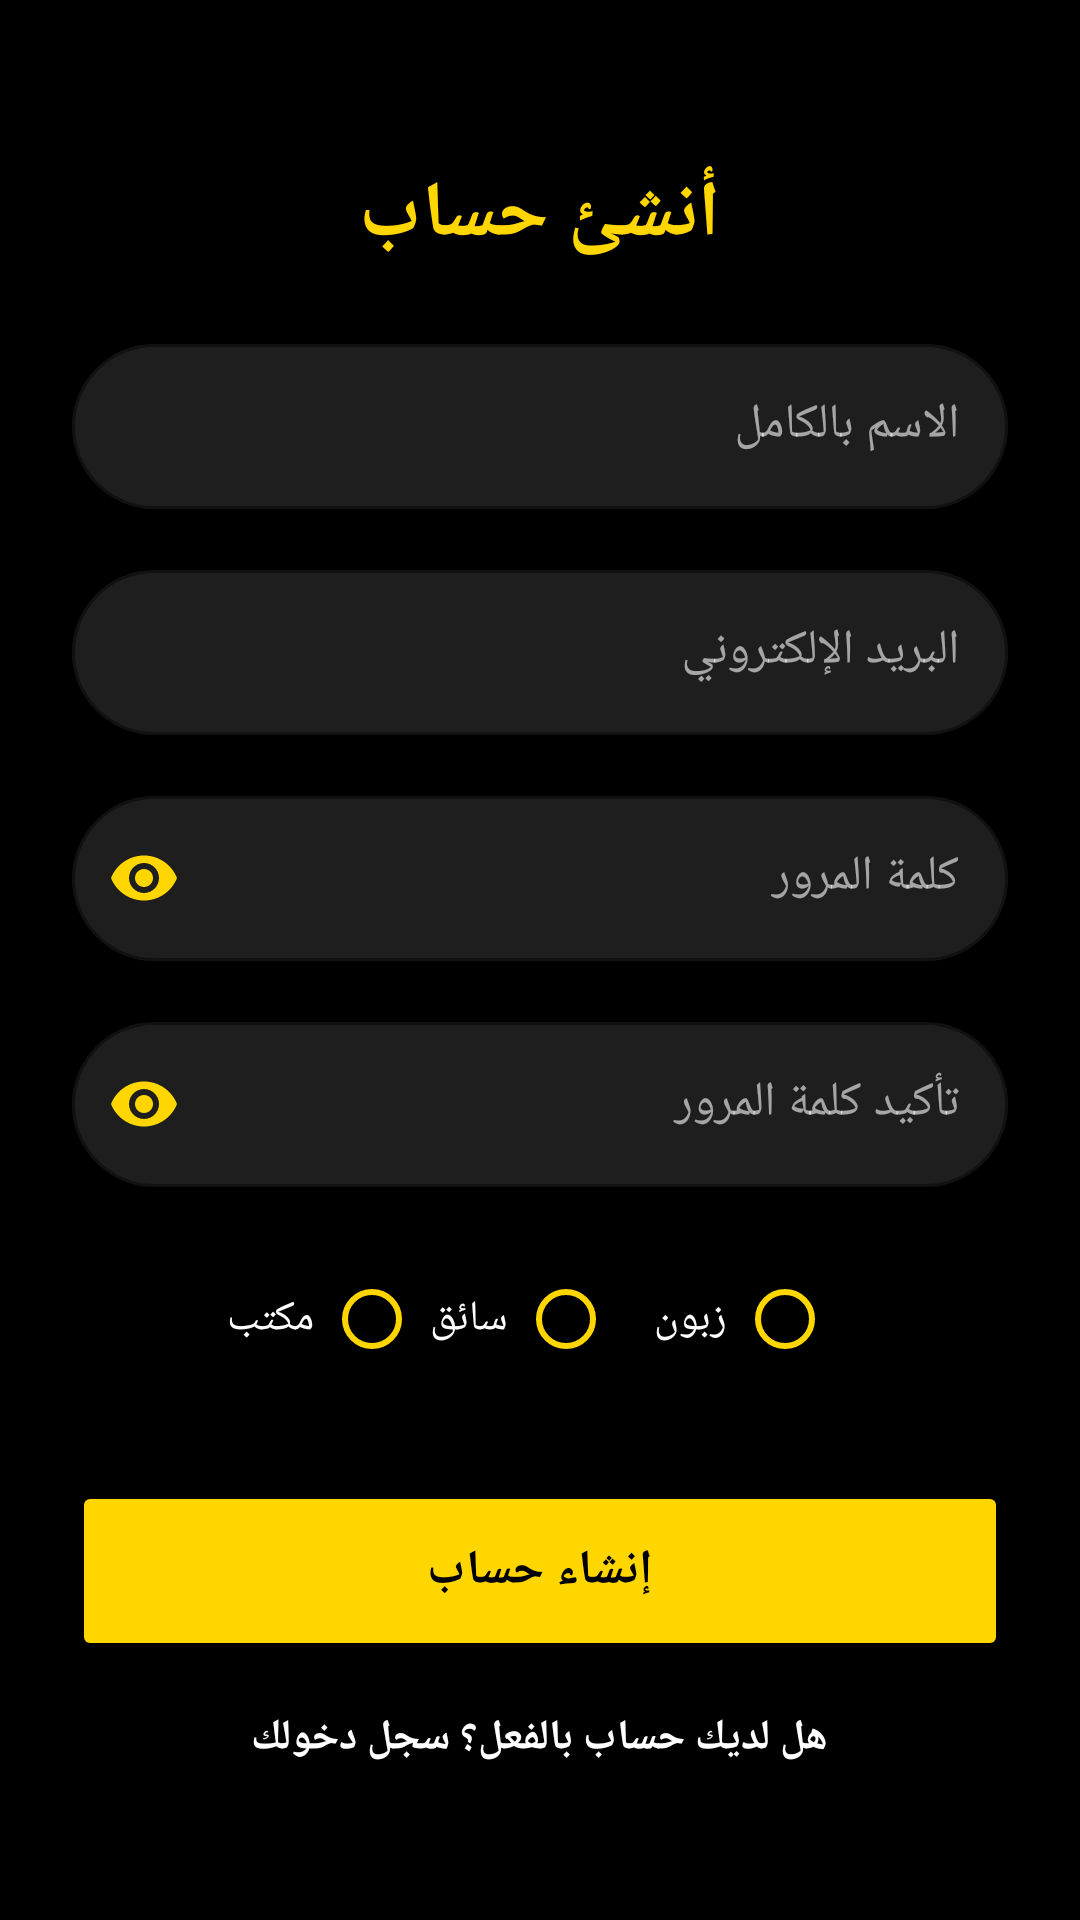

The Android layout XML behind this screen, and the referenced resources:
<!-- AndroidManifest.xml: application theme Theme.SonicTaxi -->
<!-- res/layout/activity_sign_up.xml -->
<?xml version="1.0" encoding="utf-8"?>
<ScrollView xmlns:android="http://schemas.android.com/apk/res/android"
    xmlns:app="http://schemas.android.com/apk/res-auto"
    android:layout_width="match_parent"
    android:layout_height="match_parent"
    android:background="@color/app_black"
    android:padding="24dp">

    <LinearLayout
        android:layout_width="match_parent"
        android:layout_height="wrap_content"
        android:orientation="vertical"
        android:gravity="center_horizontal"
        android:textDirection="rtl"
        android:layoutDirection="rtl">

        <TextView
            android:layout_width="wrap_content"
            android:layout_height="wrap_content"
            android:layout_marginTop="30dp"
            android:text=" أنشئ حساب "
            android:textColor="@color/accent_yellow"
            android:textSize="26sp"
            android:textStyle="bold" />

        
        <com.google.android.material.textfield.TextInputLayout
            style="@style/Widget.MaterialComponents.TextInputLayout.OutlinedBox"
            android:layout_width="match_parent"
            android:layout_height="wrap_content"
            android:layout_marginTop="20dp"
            app:boxBackgroundColor="@color/field_background"
            app:boxStrokeColor="@color/accent_yellow"
            app:hintTextColor="@color/accent_yellow"
            app:boxCornerRadiusTopStart="30dp"
            app:boxCornerRadiusTopEnd="30dp"
            app:boxCornerRadiusBottomStart="30dp"
            app:boxCornerRadiusBottomEnd="30dp">

            <com.google.android.material.textfield.TextInputEditText
                android:id="@+id/etName"
                android:layout_width="match_parent"
                android:layout_height="55dp"
                android:hint="الاسم بالكامل"
                android:textColor="@color/app_white"
                android:textColorHint="@color/app_white" />
        </com.google.android.material.textfield.TextInputLayout>

        
        <com.google.android.material.textfield.TextInputLayout
            style="@style/Widget.MaterialComponents.TextInputLayout.OutlinedBox"
            android:layout_width="match_parent"
            android:layout_height="wrap_content"
            android:layout_marginTop="15dp"
            app:boxBackgroundColor="@color/field_background"
            app:boxStrokeColor="@color/accent_yellow"
            app:hintTextColor="@color/accent_yellow"
            app:boxCornerRadiusTopStart="30dp"
            app:boxCornerRadiusTopEnd="30dp"
            app:boxCornerRadiusBottomStart="30dp"
            app:boxCornerRadiusBottomEnd="30dp">

            <com.google.android.material.textfield.TextInputEditText
                android:id="@+id/etEmail"
                android:layout_width="match_parent"
                android:layout_height="55dp"
                android:hint="البريد الإلكتروني"
                android:inputType="textEmailAddress"
                android:textColor="@color/app_white"
                android:textColorHint="@color/app_white" />
        </com.google.android.material.textfield.TextInputLayout>

        
        <com.google.android.material.textfield.TextInputLayout
            style="@style/Widget.MaterialComponents.TextInputLayout.OutlinedBox"
            android:layout_width="match_parent"
            android:layout_height="wrap_content"
            android:layout_marginTop="15dp"
            app:boxBackgroundColor="@color/field_background"
            app:boxStrokeColor="@color/accent_yellow"
            app:hintTextColor="@color/accent_yellow"
            app:passwordToggleEnabled="true"
            app:passwordToggleTint="@color/accent_yellow"
            app:boxCornerRadiusTopStart="30dp"
            app:boxCornerRadiusTopEnd="30dp"
            app:boxCornerRadiusBottomStart="30dp"
            app:boxCornerRadiusBottomEnd="30dp">

            <com.google.android.material.textfield.TextInputEditText
                android:id="@+id/etPassword"
                android:layout_width="match_parent"
                android:layout_height="55dp"
                android:hint="كلمة المرور"
                android:inputType="textPassword"
                android:textColor="@color/app_white"
                android:textColorHint="@color/app_white" />
        </com.google.android.material.textfield.TextInputLayout>

        
        <com.google.android.material.textfield.TextInputLayout
            style="@style/Widget.MaterialComponents.TextInputLayout.OutlinedBox"
            android:layout_width="match_parent"
            android:layout_height="wrap_content"
            android:layout_marginTop="15dp"
            app:boxBackgroundColor="@color/field_background"
            app:boxStrokeColor="@color/accent_yellow"
            app:hintTextColor="@color/accent_yellow"
            app:passwordToggleEnabled="true"
            app:passwordToggleTint="@color/accent_yellow"
            app:boxCornerRadiusTopStart="30dp"
            app:boxCornerRadiusTopEnd="30dp"
            app:boxCornerRadiusBottomStart="30dp"
            app:boxCornerRadiusBottomEnd="30dp">

            <com.google.android.material.textfield.TextInputEditText
                android:id="@+id/etConfirmPassword"
                android:layout_width="match_parent"
                android:layout_height="55dp"
                android:hint="تأكيد كلمة المرور"
                android:inputType="textPassword"
                android:textColor="@color/app_white"
                android:textColorHint="@color/app_white" />
        </com.google.android.material.textfield.TextInputLayout>

        
        <RadioGroup
            android:id="@+id/rgRole"
            android:layout_width="match_parent"
            android:layout_height="wrap_content"
            android:layout_marginTop="20dp"
            android:gravity="center"
            android:orientation="horizontal">

            <RadioButton
                android:id="@+id/rbCustomer"
                android:layout_width="wrap_content"
                android:layout_height="wrap_content"
                android:text=" زبون "
                android:textColor="@color/app_white"
                android:buttonTint="@color/accent_yellow"
                android:layout_marginStart="10dp" />

            <RadioButton
                android:id="@+id/rbDriver"
                android:layout_width="wrap_content"
                android:layout_height="wrap_content"
                android:text=" سائق "
                android:textColor="@color/app_white"
                android:buttonTint="@color/accent_yellow"
                android:layout_marginStart="10dp" />

            <RadioButton
                android:id="@+id/rbOffice"
                android:layout_width="wrap_content"
                android:layout_height="wrap_content"
                android:text=" مكتب "
                android:textColor="@color/app_white"
                android:buttonTint="@color/accent_yellow" />
        </RadioGroup>

        
        <LinearLayout
            android:id="@+id/llOfficeDetails"
            android:layout_width="match_parent"
            android:layout_height="wrap_content"
            android:orientation="vertical"
            android:visibility="gone">

            <com.google.android.material.textfield.TextInputLayout
                style="@style/Widget.MaterialComponents.TextInputLayout.OutlinedBox"
                android:layout_width="match_parent"
                android:layout_height="wrap_content"
                android:layout_marginTop="15dp"
                app:boxBackgroundColor="@color/field_background"
                app:boxStrokeColor="@color/accent_yellow"
                app:hintTextColor="@color/accent_yellow"
                app:boxCornerRadiusTopStart="30dp"
                app:boxCornerRadiusTopEnd="30dp"
                app:boxCornerRadiusBottomStart="30dp"
                app:boxCornerRadiusBottomEnd="30dp">

                <com.google.android.material.textfield.TextInputEditText
                    android:id="@+id/etOfficeName"
                    android:layout_width="match_parent"
                    android:layout_height="55dp"
                    android:hint="اسم المكتب"
                    android:textColor="@color/app_white"
                    android:textColorHint="@color/app_white" />
            </com.google.android.material.textfield.TextInputLayout>
        </LinearLayout>

        
        <LinearLayout
            android:id="@+id/llDriverDetails"
            android:layout_width="match_parent"
            android:layout_height="wrap_content"
            android:orientation="vertical"
            android:visibility="gone">

            <com.google.android.material.textfield.TextInputLayout
                style="@style/Widget.MaterialComponents.TextInputLayout.OutlinedBox"
                android:layout_width="match_parent"
                android:layout_height="wrap_content"
                android:layout_marginTop="15dp"
                app:boxBackgroundColor="@color/field_background"
                app:boxStrokeColor="@color/accent_yellow"
                app:hintTextColor="@color/accent_yellow"
                app:boxCornerRadiusTopStart="30dp"
                app:boxCornerRadiusTopEnd="30dp"
                app:boxCornerRadiusBottomStart="30dp"
                app:boxCornerRadiusBottomEnd="30dp">

                <com.google.android.material.textfield.TextInputEditText
                    android:id="@+id/etOfficeCode"
                    android:layout_width="match_parent"
                    android:layout_height="55dp"
                    android:hint="كود الانضمام للمكتب"
                    android:textColor="@color/app_white"
                    android:textColorHint="@color/app_white" />
            </com.google.android.material.textfield.TextInputLayout>
        </LinearLayout>

        
        <Button
            android:id="@+id/btnSignUp"
            android:layout_width="match_parent"
            android:layout_height="60dp"
            android:layout_marginTop="30dp"
            android:text=" إنشاء حساب "
            android:backgroundTint="@color/accent_yellow"
            android:textColor="@color/app_black"
            android:textStyle="bold"
            android:textSize="16sp"
            app:cornerRadius="30dp" />

        <TextView
            android:id="@+id/tv_login_redirect"
            android:layout_width="wrap_content"
            android:layout_height="wrap_content"
            android:layout_marginTop="16dp"
            android:text="هل لديك حساب بالفعل؟ سجل دخولك"
            android:textColor="@color/app_white"
            android:textSize="14sp"
            android:textStyle="bold"
            android:layout_gravity="center"
            android:clickable="true"
            android:focusable="true" />

    </LinearLayout>
</ScrollView>
<!-- resources referenced by this layout -->
<resources>
  <color name="accent_yellow">#FFD600</color>
  <color name="app_black">#000000</color>
  <color name="app_white">#FFFFFF</color>
  <color name="field_background">#1E1E1E</color>
  <style name="Theme.SonicTaxi" parent="Theme.MaterialComponents.DayNight.NoActionBar">
          <item name="android:statusBarColor">#121212</item>
          <item name="android:windowLightStatusBar">false</item>
  
          <item name="colorPrimary">#121212</item>
          <item name="colorPrimaryVariant">#121212</item>
          <item name="colorSecondary">#FFD600</item>
  
          
          <item name="colorOnSurface">@color/app_white</item>
          <item name="editTextStyle">@style/Widget.AppCompat.EditText</item>
      </style>
</resources>
